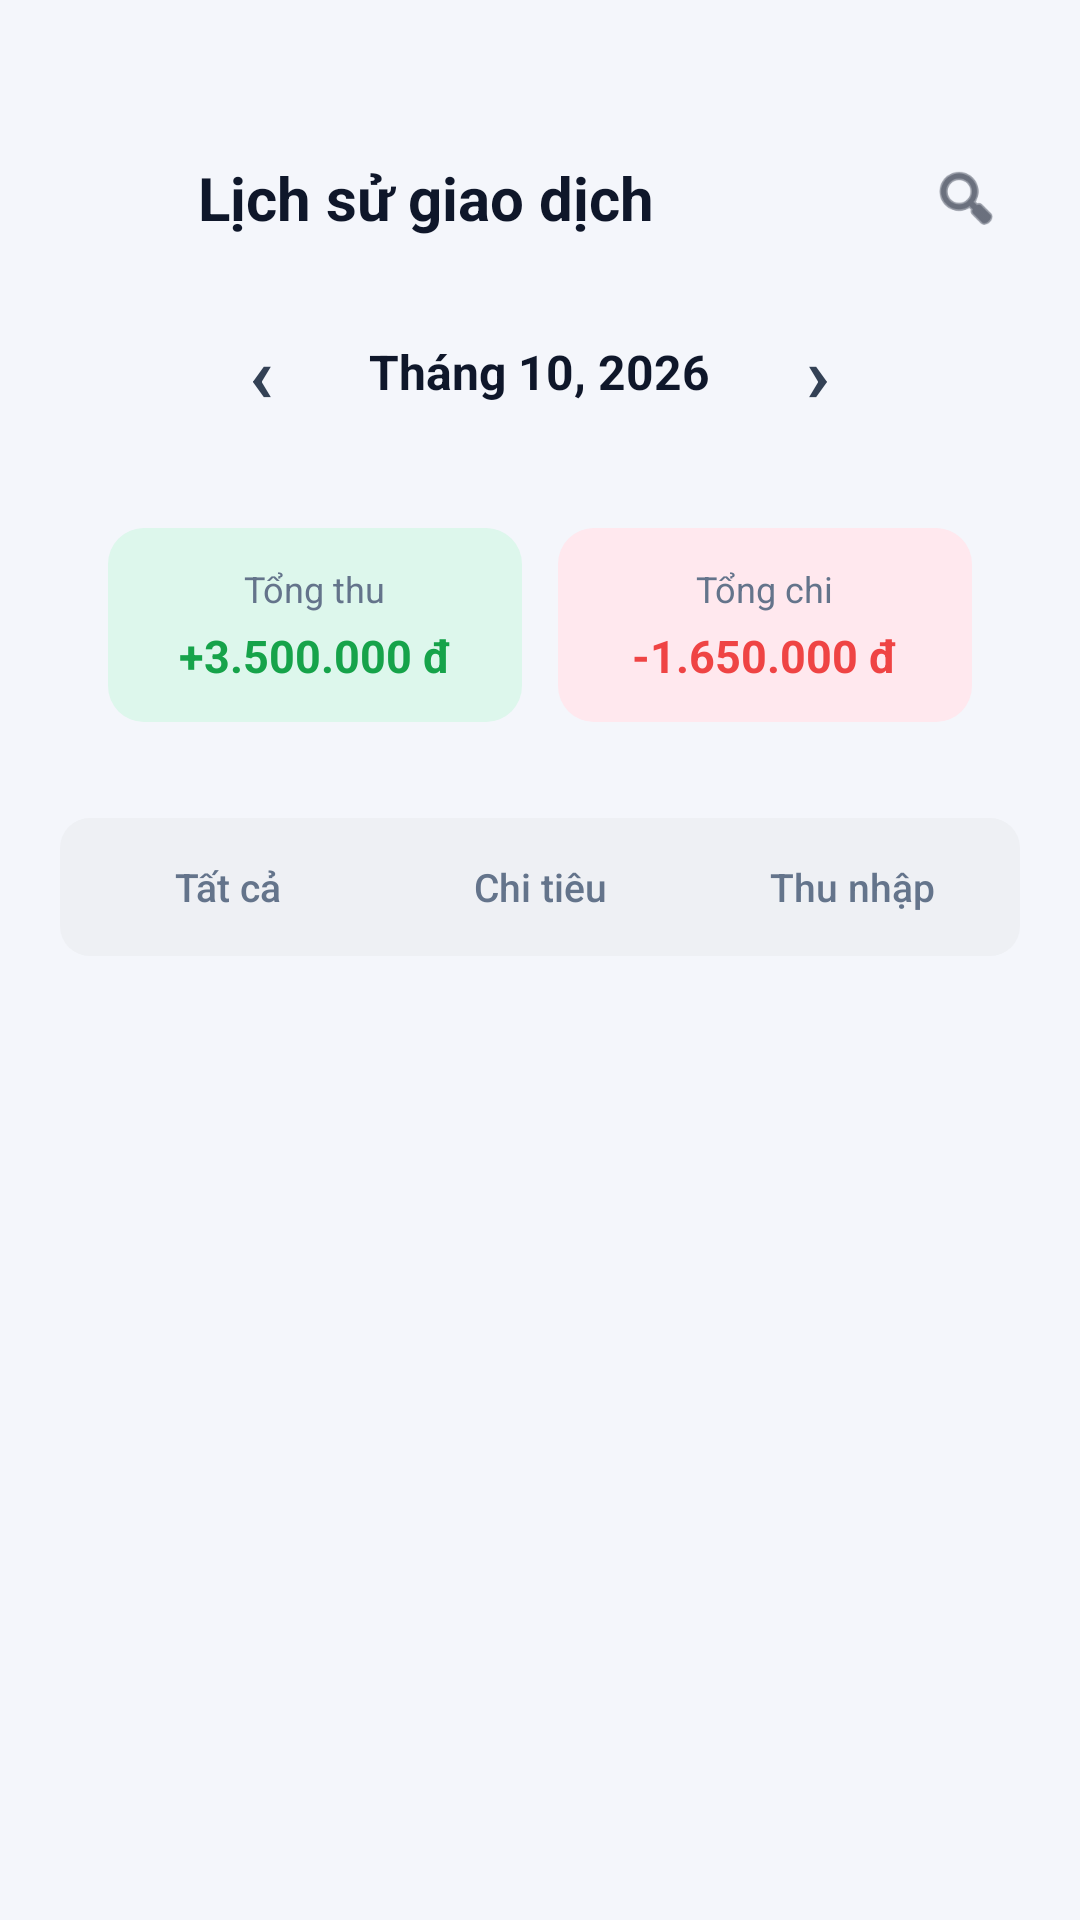

The Android layout XML behind this screen, and the referenced resources:
<!-- AndroidManifest.xml: application theme Theme.StudentExpenseTracker -->
<!-- res/layout/activity_transaction_history.xml -->
<?xml version="1.0" encoding="utf-8"?>
<androidx.constraintlayout.widget.ConstraintLayout xmlns:android="http://schemas.android.com/apk/res/android"
    xmlns:app="http://schemas.android.com/apk/res-auto"
    xmlns:tools="http://schemas.android.com/tools"
    android:layout_width="match_parent"
    android:layout_height="match_parent"
    android:background="@color/screen_bg">

    
    <LinearLayout
        android:id="@+id/layoutHeader"
        android:layout_width="match_parent"
        android:layout_height="wrap_content"
        android:gravity="center_vertical"
        android:orientation="horizontal"
        android:paddingHorizontal="20dp"
        android:paddingTop="48dp"
        android:paddingBottom="12dp"
        app:layout_constraintEnd_toEndOf="parent"
        app:layout_constraintStart_toStartOf="parent"
        app:layout_constraintTop_toTopOf="parent">

        <ImageView
            android:id="@+id/btnBack"
            android:layout_width="36dp"
            android:layout_height="36dp"
            android:background="?android:attr/selectableItemBackgroundBorderless"
            android:padding="6dp"
            android:src="@drawable/ic_arrow_back"
            app:tint="@color/text_main" />

        <TextView
            android:layout_width="wrap_content"
            android:layout_height="wrap_content"
            android:layout_marginStart="10dp"
            android:text="Lịch sử giao dịch"
            android:textColor="@color/text_main"
            android:textSize="20sp"
            android:textStyle="bold" />

        <View
            android:layout_width="0dp"
            android:layout_height="0dp"
            android:layout_weight="1" />

        
        <ImageView
            android:id="@+id/btnSearchTransaction"
            android:layout_width="36dp"
            android:layout_height="36dp"
            android:background="?android:attr/selectableItemBackgroundBorderless"
            android:padding="6dp"
            android:src="@android:drawable/ic_menu_search"
            app:tint="@color/text_main" />
    </LinearLayout>

    
    <LinearLayout
        android:id="@+id/layoutMonthFilter"
        android:layout_width="match_parent"
        android:layout_height="wrap_content"
        android:gravity="center"
        android:orientation="horizontal"
        android:paddingVertical="8dp"
        app:layout_constraintTop_toBottomOf="@id/layoutHeader">

        <TextView
            android:id="@+id/btnPrevMonth"
            android:layout_width="40dp"
            android:layout_height="40dp"
            android:background="?android:attr/selectableItemBackgroundBorderless"
            android:gravity="center"
            android:text="‹"
            android:textColor="#334155"
            android:textSize="26sp"
            android:textStyle="bold" />

        <TextView
            android:id="@+id/tvCurrentMonth"
            android:layout_width="wrap_content"
            android:layout_height="wrap_content"
            android:layout_marginHorizontal="16dp"
            android:text="Tháng 10, 2026"
            android:textColor="@color/text_main"
            android:textSize="16sp"
            android:textStyle="bold" />

        <TextView
            android:id="@+id/btnNextMonth"
            android:layout_width="40dp"
            android:layout_height="40dp"
            android:background="?android:attr/selectableItemBackgroundBorderless"
            android:gravity="center"
            android:text="›"
            android:textColor="#334155"
            android:textSize="26sp"
            android:textStyle="bold" />
    </LinearLayout>

    
    <LinearLayout
        android:id="@+id/layoutSummaryCard"
        android:layout_width="match_parent"
        android:layout_height="wrap_content"
        android:layout_marginHorizontal="20dp"
        android:layout_marginTop="8dp"
        android:background="@drawable/bg_white_card_home"
        android:orientation="horizontal"
        android:padding="16dp"
        app:layout_constraintTop_toBottomOf="@id/layoutMonthFilter">

        
        <LinearLayout
            android:layout_width="0dp"
            android:layout_height="wrap_content"
            android:layout_marginEnd="6dp"
            android:layout_weight="1"
            android:background="@drawable/bg_soft_green"
            android:gravity="center"
            android:orientation="vertical"
            android:padding="12dp">

            <TextView
                android:layout_width="wrap_content"
                android:layout_height="wrap_content"
                android:text="Tổng thu"
                android:textColor="@color/text_sub"
                android:textSize="12sp" />

            <TextView
                android:id="@+id/tvTotalIncomeHistory"
                android:layout_width="wrap_content"
                android:layout_height="wrap_content"
                android:layout_marginTop="4dp"
                android:text="+3.500.000 đ"
                android:textColor="@color/income_green"
                android:textSize="15sp"
                android:textStyle="bold" />
        </LinearLayout>

        
        <LinearLayout
            android:layout_width="0dp"
            android:layout_height="wrap_content"
            android:layout_marginStart="6dp"
            android:layout_weight="1"
            android:background="@drawable/bg_soft_red"
            android:gravity="center"
            android:orientation="vertical"
            android:padding="12dp">

            <TextView
                android:layout_width="wrap_content"
                android:layout_height="wrap_content"
                android:text="Tổng chi"
                android:textColor="@color/text_sub"
                android:textSize="12sp" />

            <TextView
                android:id="@+id/tvTotalExpenseHistory"
                android:layout_width="wrap_content"
                android:layout_height="wrap_content"
                android:layout_marginTop="4dp"
                android:text="-1.650.000 đ"
                android:textColor="@color/expense_red"
                android:textSize="15sp"
                android:textStyle="bold" />
        </LinearLayout>
    </LinearLayout>

    
    <LinearLayout
        android:id="@+id/layoutFilterTabs"
        android:layout_width="match_parent"
        android:layout_height="46dp"
        android:layout_marginHorizontal="20dp"
        android:layout_marginTop="16dp"
        android:background="@drawable/bg_tab_container"
        android:orientation="horizontal"
        android:padding="4dp"
        app:layout_constraintTop_toBottomOf="@id/layoutSummaryCard">

        <TextView
            android:id="@+id/tabAll"
            android:layout_width="0dp"
            android:layout_height="match_parent"
            android:layout_weight="1"
            android:background="@drawable/bg_tab_selector"
            android:fontFamily="sans-serif-medium"
            android:gravity="center"
            android:text="Tất cả"
            android:textColor="@drawable/tab_text_selector"
            android:textSize="13sp" />

        <TextView
            android:id="@+id/tabExpenseOnly"
            android:layout_width="0dp"
            android:layout_height="match_parent"
            android:layout_weight="1"
            android:background="@drawable/bg_tab_selector"
            android:fontFamily="sans-serif-medium"
            android:gravity="center"
            android:text="Chi tiêu"
            android:textColor="@drawable/tab_text_selector"
            android:textSize="13sp" />

        <TextView
            android:id="@+id/tabIncomeOnly"
            android:layout_width="0dp"
            android:layout_height="match_parent"
            android:layout_weight="1"
            android:background="@drawable/bg_tab_selector"
            android:fontFamily="sans-serif-medium"
            android:gravity="center"
            android:text="Thu nhập"
            android:textColor="@drawable/tab_text_selector"
            android:textSize="13sp" />
    </LinearLayout>

    
    <androidx.recyclerview.widget.RecyclerView
        android:id="@+id/rcvTransactionHistory"
        android:layout_width="match_parent"
        android:layout_height="0dp"
        android:layout_marginTop="16dp"
        android:clipToPadding="false"
        android:paddingHorizontal="20dp"
        android:paddingBottom="24dp"
        app:layoutManager="androidx.recyclerview.widget.LinearLayoutManager"
        app:layout_constraintBottom_toBottomOf="parent"
        app:layout_constraintTop_toBottomOf="@id/layoutFilterTabs"
        tools:listitem="@layout/item_transaction_history" />

    
    <LinearLayout
        android:id="@+id/layoutEmptyState"
        android:layout_width="match_parent"
        android:layout_height="wrap_content"
        android:gravity="center"
        android:orientation="vertical"
        android:visibility="gone"
        app:layout_constraintBottom_toBottomOf="parent"
        app:layout_constraintTop_toBottomOf="@id/layoutFilterTabs">

        <TextView
            android:layout_width="wrap_content"
            android:layout_height="wrap_content"
            android:text="📭"
            android:textSize="48sp" />

        <TextView
            android:layout_width="wrap_content"
            android:layout_height="wrap_content"
            android:layout_marginTop="12dp"
            android:text="Chưa có giao dịch nào trong tháng này"
            android:textColor="@color/text_hint"
            android:textSize="14sp" />
    </LinearLayout>

</androidx.constraintlayout.widget.ConstraintLayout>
<!-- res/layout/item_transaction_history.xml (included above) -->
<?xml version="1.0" encoding="utf-8"?>
<LinearLayout xmlns:android="http://schemas.android.com/apk/res/android"
    android:layout_width="match_parent"
    android:layout_height="wrap_content"
    android:layout_marginBottom="12dp"
    android:background="@drawable/bg_white_card_home"
    android:gravity="center_vertical"
    android:orientation="horizontal"
    android:padding="16dp">

    
    <LinearLayout
        android:id="@+id/boxIconBackground"
        android:layout_width="48dp"
        android:layout_height="48dp"
        android:background="#DBEAFE"
        android:gravity="center">

        <TextView
            android:id="@+id/tvTransactionIcon"
            android:layout_width="wrap_content"
            android:layout_height="wrap_content"
            android:text="🍜"
            android:textSize="22sp" />
    </LinearLayout>

    
    <LinearLayout
        android:layout_width="0dp"
        android:layout_height="wrap_content"
        android:layout_marginStart="14dp"
        android:layout_weight="1"
        android:orientation="vertical">

        <TextView
            android:id="@+id/tvTransactionCategory"
            android:layout_width="wrap_content"
            android:layout_height="wrap_content"
            android:text="Ăn trưa Căn tin UEH"
            android:textColor="#0F172A"
            android:textSize="15sp"
            android:textStyle="bold" />

        <LinearLayout
            android:layout_width="wrap_content"
            android:layout_height="wrap_content"
            android:layout_marginTop="4dp"
            android:gravity="center_vertical"
            android:orientation="horizontal">

            <TextView
                android:id="@+id/tvTransactionGroup"
                android:layout_width="wrap_content"
                android:layout_height="wrap_content"
                android:text="Ăn uống"
                android:textColor="#D97706"
                android:textSize="11sp"
                android:textStyle="bold" />

            <TextView
                android:layout_width="wrap_content"
                android:layout_height="wrap_content"
                android:layout_marginHorizontal="6dp"
                android:text="•"
                android:textColor="#94A3B8"
                android:textSize="11sp" />

            <TextView
                android:id="@+id/tvTransactionDate"
                android:layout_width="wrap_content"
                android:layout_height="wrap_content"
                android:text="25/10/2026, 12:30"
                android:textColor="#94A3B8"
                android:textSize="11sp" />
        </LinearLayout>
    </LinearLayout>

    
    <TextView
        android:id="@+id/tvTransactionAmount"
        android:layout_width="wrap_content"
        android:layout_height="wrap_content"
        android:layout_marginStart="8dp"
        android:text="-35.000 đ"
        android:textColor="#EF4444"
        android:textSize="15sp"
        android:textStyle="bold" />
</LinearLayout>
<!-- resources referenced by this layout -->
<resources>
  <color name="expense_red">#EF4444</color>
  <color name="income_green">#16A34A</color>
  <color name="screen_bg">#F4F6FB</color>
  <color name="text_hint">#94A3B8</color>
  <color name="text_main">#0F172A</color>
  <color name="text_sub">#64748B</color>
  <!-- drawable bg_soft_green (drawable) -->
  <?xml version="1.0" encoding="utf-8"?>
  <shape xmlns:android="http://schemas.android.com/apk/res/android" android:shape="rectangle">
      <solid android:color="#DDF7EC" />
      <corners android:radius="12dp" />
  </shape>
  <!-- drawable bg_soft_red (drawable) -->
  <?xml version="1.0" encoding="utf-8"?>
  <shape xmlns:android="http://schemas.android.com/apk/res/android" android:shape="rectangle">
      <solid android:color="#FFE8EE" />
      <corners android:radius="12dp" />
  </shape>
  <!-- drawable bg_tab_container (drawable) -->
  <?xml version="1.0" encoding="utf-8"?>
  <shape xmlns:android="http://schemas.android.com/apk/res/android" android:shape="rectangle">
      <solid android:color="#EEF0F4"/>
      <corners android:radius="10dp"/>
  </shape>
  <!-- drawable bg_tab_selector (drawable) -->
  <?xml version="1.0" encoding="utf-8"?>
  <selector xmlns:android="http://schemas.android.com/apk/res/android">
      <item android:drawable="@drawable/bg_tab_selected" android:state_selected="true" />
      <item>
          <shape android:shape="rectangle">
              <solid android:color="@android:color/transparent" />
          </shape>
      </item>
  </selector>
  <!-- drawable tab_text_selector (drawable) -->
  <?xml version="1.0" encoding="utf-8"?>
  <selector xmlns:android="http://schemas.android.com/apk/res/android">
      <item android:color="@color/primary" android:state_selected="true" />
      <item android:color="@color/text_sub" />
  </selector>
  <style name="Theme.StudentExpenseTracker" parent="Base.Theme.StudentExpenseTracker" />
  <!-- drawable bg_tab_selected (drawable) -->
  <?xml version="1.0" encoding="utf-8"?>
  <shape xmlns:android="http://schemas.android.com/apk/res/android" android:shape="rectangle">
      <solid android:color="@android:color/white"/>
      <corners android:radius="8dp"/>
  </shape>
  <color name="primary">#2563EB</color>
  <style name="Base.Theme.StudentExpenseTracker" parent="Theme.Material3.DayNight.NoActionBar">
          
          
      </style>
</resources>
